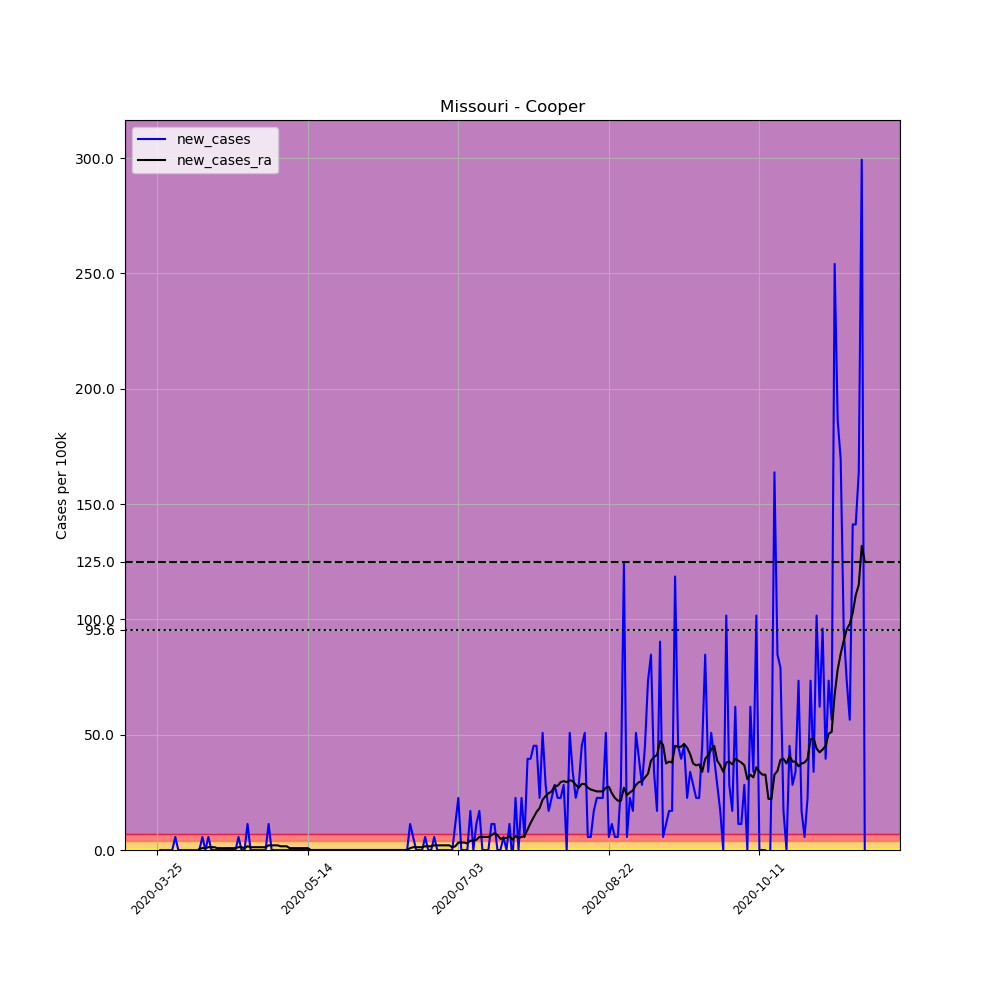

The file beside this chart, header and first rows:
, date, county, state, fips, cases, deaths, COUNTY, STNAME, CTYNAME, POPESTIMATE2019, per_100k, new_cases, new_cases_ra
339391, 2020-03-25, Cooper, Missouri, 29053, 1, 0, 53, Missouri, Cooper, 17709, 5.647, , 
339392, 2020-03-26, Cooper, Missouri, 29053, 1, 0, 53, Missouri, Cooper, 17709, 5.647, 0.0, 
339393, 2020-03-27, Cooper, Missouri, 29053, 1, 0, 53, Missouri, Cooper, 17709, 5.647, 0.0, 
339394, 2020-03-28, Cooper, Missouri, 29053, 1, 0, 53, Missouri, Cooper, 17709, 5.647, 0.0, 
339395, 2020-03-29, Cooper, Missouri, 29053, 1, 0, 53, Missouri, Cooper, 17709, 5.647, 0.0, 
339396, 2020-03-30, Cooper, Missouri, 29053, 1, 0, 53, Missouri, Cooper, 17709, 5.647, 0.0, 
339397, 2020-03-31, Cooper, Missouri, 29053, 2, 0, 53, Missouri, Cooper, 17709, 11.29, 5.647, 
339398, 2020-04-01, Cooper, Missouri, 29053, 2, 0, 53, Missouri, Cooper, 17709, 11.29, 0.0, 
339399, 2020-04-02, Cooper, Missouri, 29053, 2, 0, 53, Missouri, Cooper, 17709, 11.29, 0.0, 
339400, 2020-04-03, Cooper, Missouri, 29053, 2, 0, 53, Missouri, Cooper, 17709, 11.29, 0.0, 
339401, 2020-04-04, Cooper, Missouri, 29053, 2, 0, 53, Missouri, Cooper, 17709, 11.29, 0.0, 
339402, 2020-04-05, Cooper, Missouri, 29053, 2, 0, 53, Missouri, Cooper, 17709, 11.29, 0.0, 
339403, 2020-04-06, Cooper, Missouri, 29053, 2, 0, 53, Missouri, Cooper, 17709, 11.29, 0.0, 
339404, 2020-04-07, Cooper, Missouri, 29053, 2, 0, 53, Missouri, Cooper, 17709, 11.29, 0.0, 
339405, 2020-04-08, Cooper, Missouri, 29053, 2, 0, 53, Missouri, Cooper, 17709, 11.29, 0.0, 0.4033
339406, 2020-04-09, Cooper, Missouri, 29053, 3, 0, 53, Missouri, Cooper, 17709, 16.94, 5.647, 0.8067
339407, 2020-04-10, Cooper, Missouri, 29053, 3, 0, 53, Missouri, Cooper, 17709, 16.94, 0.0, 0.8067
339408, 2020-04-11, Cooper, Missouri, 29053, 4, 0, 53, Missouri, Cooper, 17709, 22.59, 5.647, 1.21
339409, 2020-04-12, Cooper, Missouri, 29053, 4, 0, 53, Missouri, Cooper, 17709, 22.59, 0.0, 1.21
339410, 2020-04-13, Cooper, Missouri, 29053, 4, 0, 53, Missouri, Cooper, 17709, 22.59, 0.0, 1.21
339411, 2020-04-14, Cooper, Missouri, 29053, 4, 0, 53, Missouri, Cooper, 17709, 22.59, 0.0, 0.8067
339412, 2020-04-15, Cooper, Missouri, 29053, 4, 0, 53, Missouri, Cooper, 17709, 22.59, 0.0, 0.8067
339413, 2020-04-16, Cooper, Missouri, 29053, 4, 0, 53, Missouri, Cooper, 17709, 22.59, 0.0, 0.8067
339414, 2020-04-17, Cooper, Missouri, 29053, 4, 0, 53, Missouri, Cooper, 17709, 22.59, 0.0, 0.8067
339415, 2020-04-18, Cooper, Missouri, 29053, 4, 0, 53, Missouri, Cooper, 17709, 22.59, 0.0, 0.8067
339416, 2020-04-19, Cooper, Missouri, 29053, 4, 0, 53, Missouri, Cooper, 17709, 22.59, 0.0, 0.8067
339417, 2020-04-20, Cooper, Missouri, 29053, 4, 0, 53, Missouri, Cooper, 17709, 22.59, 0.0, 0.8067
339418, 2020-04-21, Cooper, Missouri, 29053, 5, 0, 53, Missouri, Cooper, 17709, 28.23, 5.647, 1.21
339419, 2020-04-22, Cooper, Missouri, 29053, 5, 0, 53, Missouri, Cooper, 17709, 28.23, 0.0, 1.21
339420, 2020-04-23, Cooper, Missouri, 29053, 5, 0, 53, Missouri, Cooper, 17709, 28.23, 0.0, 0.8067
339421, 2020-04-24, Cooper, Missouri, 29053, 7, 0, 53, Missouri, Cooper, 17709, 39.53, 11.29, 1.613
339422, 2020-04-25, Cooper, Missouri, 29053, 7, 0, 53, Missouri, Cooper, 17709, 39.53, 0.0, 1.21
339423, 2020-04-26, Cooper, Missouri, 29053, 7, 0, 53, Missouri, Cooper, 17709, 39.53, 0.0, 1.21
339424, 2020-04-27, Cooper, Missouri, 29053, 7, 0, 53, Missouri, Cooper, 17709, 39.53, 0.0, 1.21
339425, 2020-04-28, Cooper, Missouri, 29053, 7, 0, 53, Missouri, Cooper, 17709, 39.53, 0.0, 1.21
339426, 2020-04-29, Cooper, Missouri, 29053, 7, 0, 53, Missouri, Cooper, 17709, 39.53, 0.0, 1.21
339427, 2020-04-30, Cooper, Missouri, 29053, 7, 0, 53, Missouri, Cooper, 17709, 39.53, 0.0, 1.21
339428, 2020-05-01, Cooper, Missouri, 29053, 9, 0, 53, Missouri, Cooper, 17709, 50.82, 11.29, 2.017
339429, 2020-05-02, Cooper, Missouri, 29053, 9, 0, 53, Missouri, Cooper, 17709, 50.82, 0.0, 2.017
339430, 2020-05-03, Cooper, Missouri, 29053, 9, 0, 53, Missouri, Cooper, 17709, 50.82, 0.0, 2.017
339431, 2020-05-04, Cooper, Missouri, 29053, 9, 0, 53, Missouri, Cooper, 17709, 50.82, 0.0, 2.017
339432, 2020-05-05, Cooper, Missouri, 29053, 9, 0, 53, Missouri, Cooper, 17709, 50.82, 0.0, 1.613
339433, 2020-05-06, Cooper, Missouri, 29053, 9, 0, 53, Missouri, Cooper, 17709, 50.82, 0.0, 1.613
339434, 2020-05-07, Cooper, Missouri, 29053, 9, 0, 53, Missouri, Cooper, 17709, 50.82, 0.0, 1.613
339435, 2020-05-08, Cooper, Missouri, 29053, 9, 0, 53, Missouri, Cooper, 17709, 50.82, 0.0, 0.8067
339436, 2020-05-09, Cooper, Missouri, 29053, 9, 0, 53, Missouri, Cooper, 17709, 50.82, 0.0, 0.8067
339437, 2020-05-10, Cooper, Missouri, 29053, 9, 0, 53, Missouri, Cooper, 17709, 50.82, 0.0, 0.8067
339438, 2020-05-11, Cooper, Missouri, 29053, 9, 0, 53, Missouri, Cooper, 17709, 50.82, 0.0, 0.8067
339439, 2020-05-12, Cooper, Missouri, 29053, 9, 0, 53, Missouri, Cooper, 17709, 50.82, 0.0, 0.8067
339440, 2020-05-13, Cooper, Missouri, 29053, 9, 0, 53, Missouri, Cooper, 17709, 50.82, 0.0, 0.8067
339441, 2020-05-14, Cooper, Missouri, 29053, 9, 0, 53, Missouri, Cooper, 17709, 50.82, 0.0, 0.8067
339442, 2020-05-15, Cooper, Missouri, 29053, 9, 0, 53, Missouri, Cooper, 17709, 50.82, 0.0, 0.0
339443, 2020-05-16, Cooper, Missouri, 29053, 9, 0, 53, Missouri, Cooper, 17709, 50.82, 0.0, 0.0
339444, 2020-05-17, Cooper, Missouri, 29053, 9, 0, 53, Missouri, Cooper, 17709, 50.82, 0.0, 0.0
339445, 2020-05-18, Cooper, Missouri, 29053, 9, 0, 53, Missouri, Cooper, 17709, 50.82, 0.0, 0.0
339446, 2020-05-19, Cooper, Missouri, 29053, 9, 0, 53, Missouri, Cooper, 17709, 50.82, 0.0, 0.0
339447, 2020-05-20, Cooper, Missouri, 29053, 9, 0, 53, Missouri, Cooper, 17709, 50.82, 0.0, 0.0
339448, 2020-05-21, Cooper, Missouri, 29053, 9, 0, 53, Missouri, Cooper, 17709, 50.82, 0.0, 0.0
339449, 2020-05-22, Cooper, Missouri, 29053, 9, 0, 53, Missouri, Cooper, 17709, 50.82, 0.0, 0.0
339450, 2020-05-23, Cooper, Missouri, 29053, 9, 0, 53, Missouri, Cooper, 17709, 50.82, 0.0, 0.0
... 176 more rows
